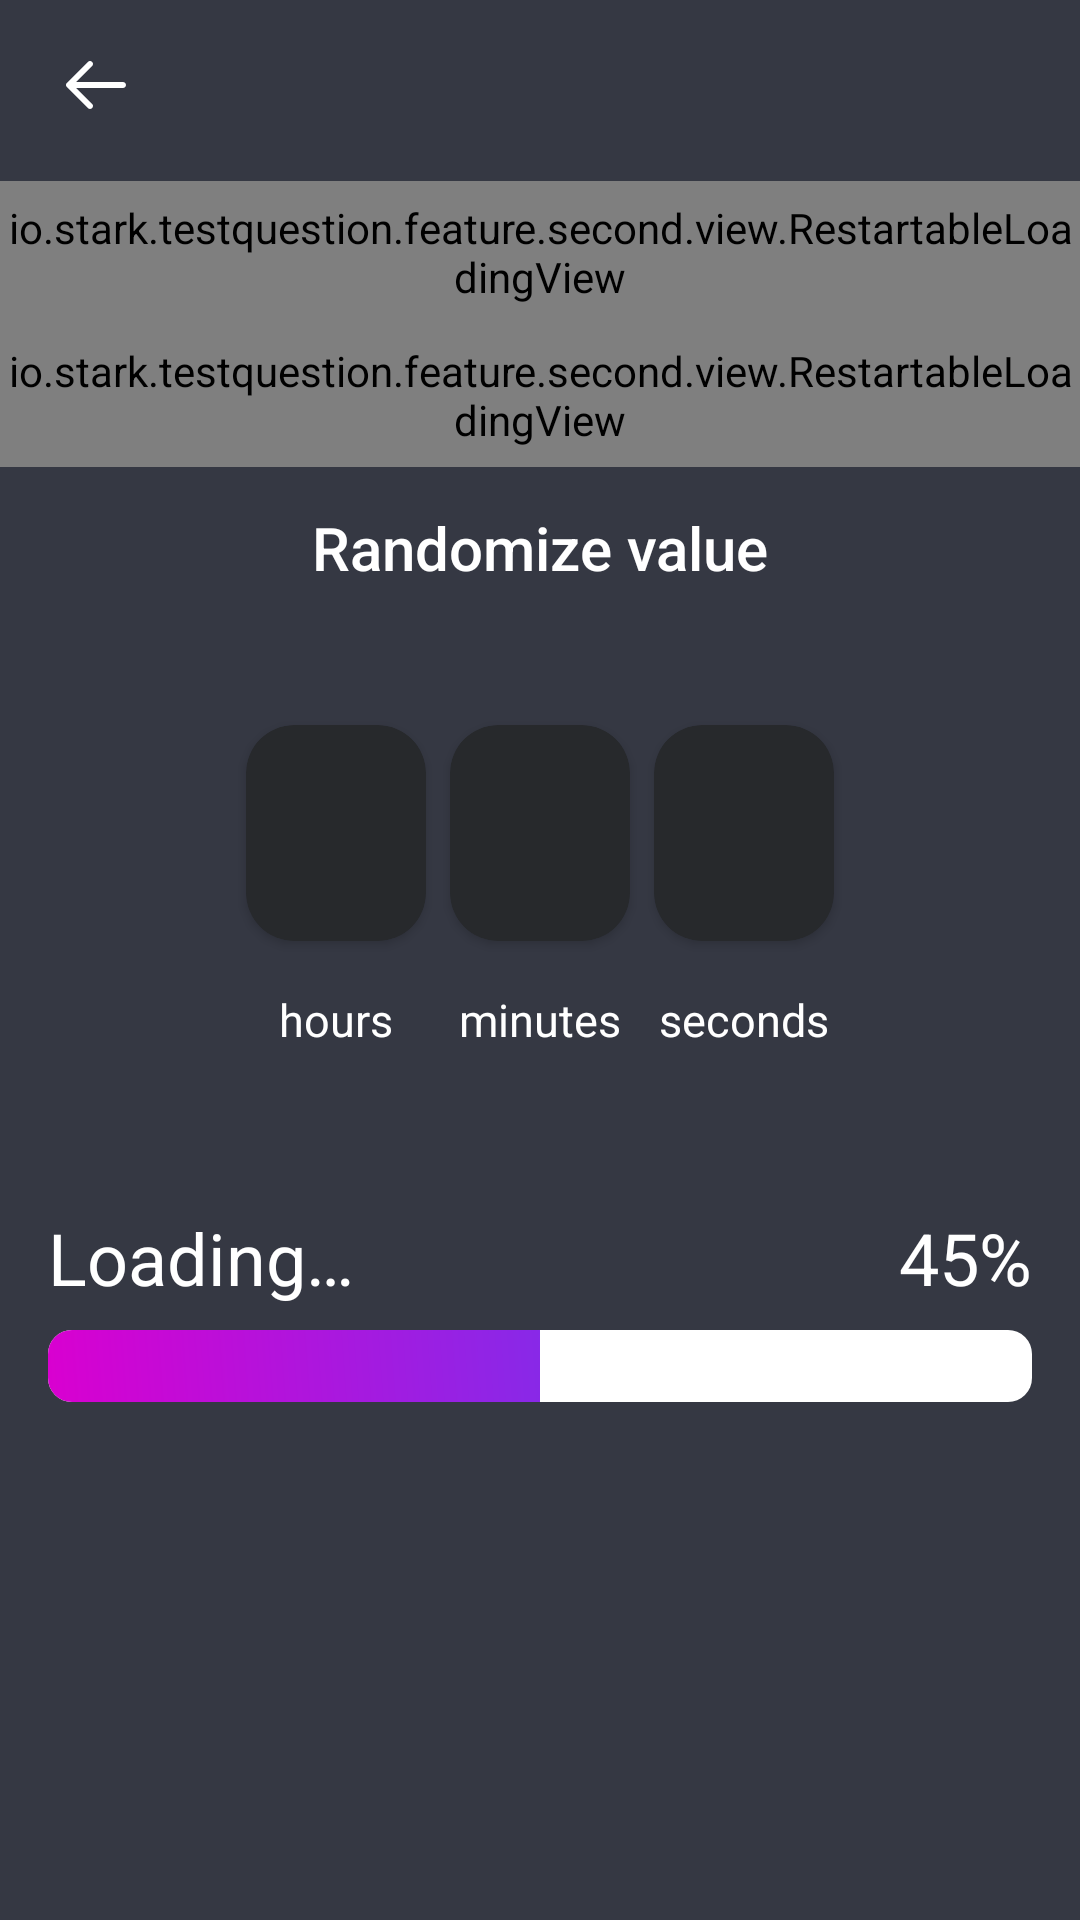

Reconstruct the res/layout file that produces this screen, plus the resources it refers to.
<!-- AndroidManifest.xml: application theme Theme.TestQuestion -->
<!-- res/layout/fragment_second.xml -->
<?xml version="1.0" encoding="utf-8"?>
<LinearLayout xmlns:android="http://schemas.android.com/apk/res/android"
    xmlns:app="http://schemas.android.com/apk/res-auto"
    xmlns:tools="http://schemas.android.com/tools"
    android:layout_width="match_parent"
    android:orientation="vertical"
    android:layout_height="match_parent"
    tools:context=".feature.second.view.SecondFragment">

    <androidx.appcompat.widget.AppCompatImageButton
        android:id="@+id/backButton"
        android:layout_width="64dp"
        android:layout_height="wrap_content"
        android:minHeight="48dp"
        android:layout_weight="1"
        android:background="@null"
        android:contentDescription="@string/back"
        android:src="@drawable/ic_back"
        android:tint="@color/white" />

    <io.stark.testquestion.feature.second.view.RestartableLoadingView
        android:id="@+id/firstProgressBar"
        android:layout_width="match_parent"
        android:layout_height="wrap_content"
        android:layout_weight="1" />

    <io.stark.testquestion.feature.second.view.RestartableLoadingView
        android:id="@+id/secondProgressBar"
        android:layout_width="match_parent"
        android:layout_height="wrap_content"
        android:layout_weight="1" />

    <androidx.appcompat.widget.AppCompatButton
        android:id="@+id/randomizeValue"
        style="@style/MainButton"
        android:layout_width="match_parent"
        android:layout_height="wrap_content"
        android:layout_marginHorizontal="16dp"
        android:layout_weight="0.5"
        android:text="@string/randomize_value" />

    <androidx.constraintlayout.widget.ConstraintLayout
        android:layout_width="match_parent"
        android:layout_height="wrap_content"
        android:layout_weight="2">

        <androidx.cardview.widget.CardView
            android:id="@+id/HoursContainer"
            android:layout_width="60dp"
            android:layout_height="72dp"
            android:layout_marginEnd="8dp"
            app:cardBackgroundColor="@color/dark_gray"
            app:cardCornerRadius="16dp"
            app:layout_constraintEnd_toStartOf="@+id/minutesContainer"
            app:layout_constraintTop_toTopOf="@+id/minutesContainer">

            <TextView
                android:id="@+id/hoursValue"
                style="@style/TimerValueTextView"
                android:layout_width="wrap_content"
                android:layout_height="wrap_content"
                android:layout_gravity="center"
                tools:text="01" />
        </androidx.cardview.widget.CardView>

        <androidx.cardview.widget.CardView
            android:id="@+id/minutesContainer"
            android:layout_width="60dp"
            android:layout_height="72dp"
            android:layout_marginTop="32dp"
            app:cardBackgroundColor="@color/dark_gray"
            app:cardCornerRadius="16dp"
            app:layout_constraintEnd_toEndOf="parent"
            app:layout_constraintStart_toStartOf="parent"
            app:layout_constraintTop_toTopOf="parent">

            <TextView
                android:id="@+id/minutesValue"
                style="@style/TimerValueTextView"
                android:layout_width="wrap_content"
                android:layout_height="wrap_content"
                android:layout_gravity="center"
                tools:text="01" />
        </androidx.cardview.widget.CardView>

        <androidx.cardview.widget.CardView
            android:id="@+id/secondsContainer"
            android:layout_width="60dp"
            android:layout_height="72dp"
            android:layout_marginStart="8dp"
            app:cardBackgroundColor="@color/dark_gray"
            app:cardCornerRadius="16dp"
            app:layout_constraintStart_toEndOf="@+id/minutesContainer"
            app:layout_constraintTop_toTopOf="@+id/minutesContainer">

            <TextView
                android:id="@+id/secondsValue"
                style="@style/TimerValueTextView"
                android:layout_width="wrap_content"
                android:layout_height="wrap_content"
                android:layout_gravity="center"
                tools:text="01" />
        </androidx.cardview.widget.CardView>

        <TextView
            android:id="@+id/HoursTitle"
            style="@style/TitleTextView"
            android:layout_width="wrap_content"
            android:layout_height="wrap_content"
            android:layout_marginTop="16dp"
            android:text="hours"
            android:textSize="15sp"
            app:layout_constraintEnd_toEndOf="@+id/HoursContainer"
            app:layout_constraintStart_toStartOf="@+id/HoursContainer"
            app:layout_constraintTop_toBottomOf="@+id/HoursContainer" />

        <TextView
            android:id="@+id/minutesTitle"
            style="@style/TitleTextView"
            android:layout_width="wrap_content"
            android:layout_height="wrap_content"
            android:layout_marginTop="16dp"
            android:text="minutes"
            android:textSize="15sp"
            app:layout_constraintEnd_toEndOf="@+id/minutesContainer"
            app:layout_constraintStart_toStartOf="@+id/minutesContainer"
            app:layout_constraintTop_toBottomOf="@+id/minutesContainer" />

        <TextView
            android:id="@+id/secondsTitle"
            style="@style/TitleTextView"
            android:layout_width="wrap_content"
            android:layout_height="wrap_content"
            android:layout_marginTop="16dp"
            android:text="seconds"
            android:textSize="15sp"
            app:layout_constraintEnd_toEndOf="@+id/secondsContainer"
            app:layout_constraintStart_toStartOf="@+id/secondsContainer"
            app:layout_constraintTop_toBottomOf="@+id/secondsContainer" />
    </androidx.constraintlayout.widget.ConstraintLayout>

    <include
        android:id="@+id/bottomLoading"
        layout="@layout/part_load_data"
        android:layout_width="match_parent"
        android:layout_height="wrap_content"
        android:layout_marginTop="16dp"
        android:layout_weight="1" />

    <androidx.recyclerview.widget.RecyclerView
        android:id="@+id/personList"
        android:layout_width="match_parent"
        android:layout_height="128dp"
        android:layout_weight="1" />
</LinearLayout>
<!-- res/layout/part_load_data.xml (included above) -->
<?xml version="1.0" encoding="utf-8"?>
<androidx.constraintlayout.widget.ConstraintLayout xmlns:android="http://schemas.android.com/apk/res/android"
    android:layout_width="match_parent"
    android:layout_height="wrap_content"
    android:id="@+id/rootContainer"
    xmlns:tools="http://schemas.android.com/tools"
    xmlns:app="http://schemas.android.com/apk/res-auto">
    <ProgressBar
        android:id="@+id/progressBar"
        style="?android:attr/progressBarStyleHorizontal"
        android:elevation="16dp"
        android:layout_width="match_parent"
        android:layout_height="24dp"
        android:layout_marginStart="16dp"
        android:layout_marginEnd="16dp"
        android:layout_marginBottom="32dp"
        tools:progress="50"
        android:progressDrawable="@drawable/progress_bar_shapes"
        app:layout_constraintBottom_toBottomOf="parent"
        app:layout_constraintEnd_toEndOf="parent"
        app:layout_constraintStart_toStartOf="parent" />

    <androidx.appcompat.widget.AppCompatTextView
        android:id="@+id/LoadingTitleTextView"
        style="@style/TitleTextView"
        android:layout_width="wrap_content"
        android:layout_height="wrap_content"
        android:layout_marginBottom="8dp"
        android:text="@string/loading"
        app:layout_constraintBottom_toTopOf="@+id/progressBar"
        app:layout_constraintStart_toStartOf="@+id/progressBar" />

    <androidx.appcompat.widget.AppCompatTextView
        android:id="@+id/LoadingPercentTextView"
        style="@style/TitleTextView"
        android:layout_width="wrap_content"
        android:layout_height="wrap_content"
        android:layout_marginBottom="8dp"
        app:layout_constraintBottom_toTopOf="@+id/progressBar"
        app:layout_constraintEnd_toEndOf="@+id/progressBar"
        tools:text="45%" />
</androidx.constraintlayout.widget.ConstraintLayout>
<!-- resources referenced by this layout -->
<resources>
  <color name="dark_gray">#27292C</color>
  <color name="white">#FFFFFFFF</color>
  <!-- drawable ic_back (drawable) -->
  <vector xmlns:android="http://schemas.android.com/apk/res/android"
      android:width="20dp"
      android:height="20dp"
      android:viewportWidth="20"
      android:viewportHeight="20">
    <path
        android:pathData="M19,9H3.414L8.707,14.293C9.098,14.684 9.098,15.316 8.707,15.707C8.317,16.097 7.683,16.097 7.293,15.707L0.293,8.707C-0.098,8.316 -0.098,7.683 0.293,7.293L7.293,0.293C7.488,0.098 7.744,0 8,0C8.256,0 8.512,0.098 8.707,0.293C9.098,0.683 9.098,1.317 8.707,1.707L3.414,7H19C19.552,7 20,7.448 20,8C20,8.552 19.552,9 19,9Z"
        android:fillColor="#ffffff"/>
  </vector>
  <!-- drawable progress_bar_shapes (drawable) -->
  <?xml version="1.0" encoding="utf-8"?>
  <layer-list xmlns:android="http://schemas.android.com/apk/res/android">
      <item android:id="@android:id/background">
          <shape>
              <corners android:radius="8dp"/>
              <solid
                  android:color="@color/white"/>
          </shape>
      </item>
      <item android:id="@android:id/progress">
          <clip>
              <shape>
                  <corners android:radius="8dp"/>
                  <gradient
                      android:endColor="@color/dark_blue"
                      android:startColor="@color/purple"
                      android:type="linear"
                      android:angle="45"/>
              </shape>
          </clip>
      </item>
  </layer-list>
  <string name="back">back</string>
  <string name="loading">Loading…</string>
  <string name="randomize_value">Randomize value</string>
  <style name="MainButton" parent="Widget.AppCompat.Button">
          <item name="android:background">@drawable/button_background</item>
          <item name="android:backgroundTint">@color/blue</item>
          <item name="android:textColor">@color/white</item>
          <item name="android:height">46dp</item>
          <item name="android:textSize">20sp</item>
          <item name="android:textAllCaps">false</item>
      </style>
  <style name="TimerValueTextView" parent="TitleTextView">
          <item name="android:textColor">@color/white</item>
          <item name="android:textSize">34sp</item>
      </style>
  <style name="TitleTextView" parent="Widget.AppCompat.TextView">
          <item name="android:textColor">@color/white</item>
          <item name="android:textSize">24sp</item>
      </style>
  <style name="Theme.TestQuestion" parent="Theme.MaterialComponents.DayNight.NoActionBar">
          
          <item name="colorPrimary">@color/blue</item>
          <item name="colorPrimaryVariant">@color/blue</item>
          <item name="colorOnPrimary">@color/white</item>
          
          <item name="android:windowBackground">@color/blue_gray_dark</item>
          <item name="colorSecondary">@color/blue</item>
          <item name="colorSecondaryVariant">@color/blue</item>
          <item name="colorOnSecondary">@color/black</item>
          
          <item name="android:statusBarColor">?attr/colorPrimaryVariant</item>
          
      </style>
  <color name="dark_blue">#3851FF</color>
  <color name="purple">#D900D0</color>
  <color name="blue">#398CE3</color>
  <color name="blue_gray_dark">#353843</color>
  <color name="black">#FF000000</color>
</resources>
